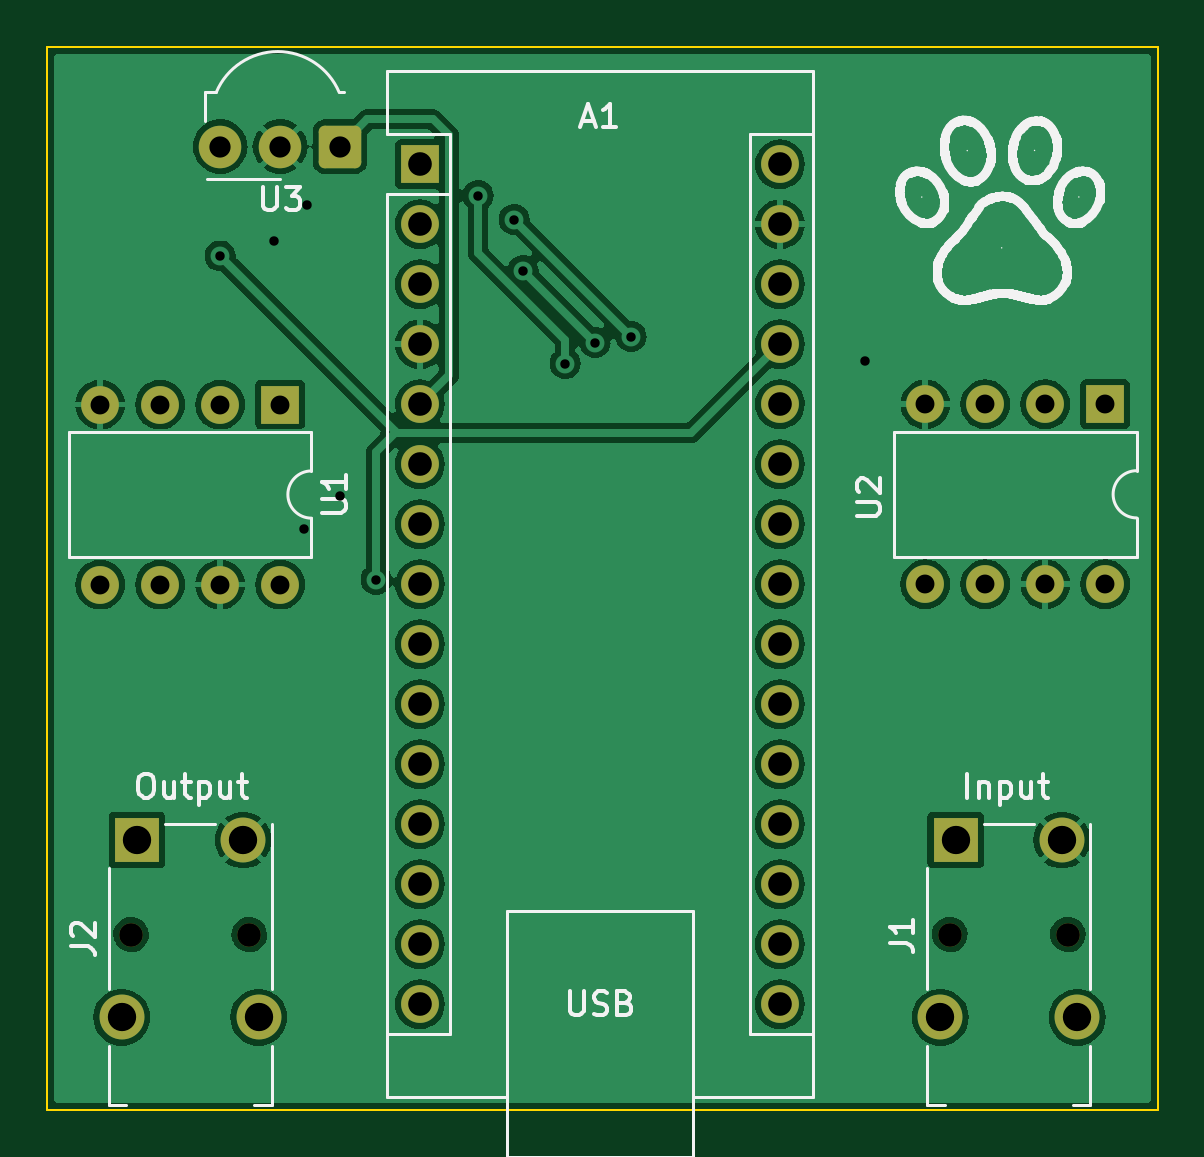
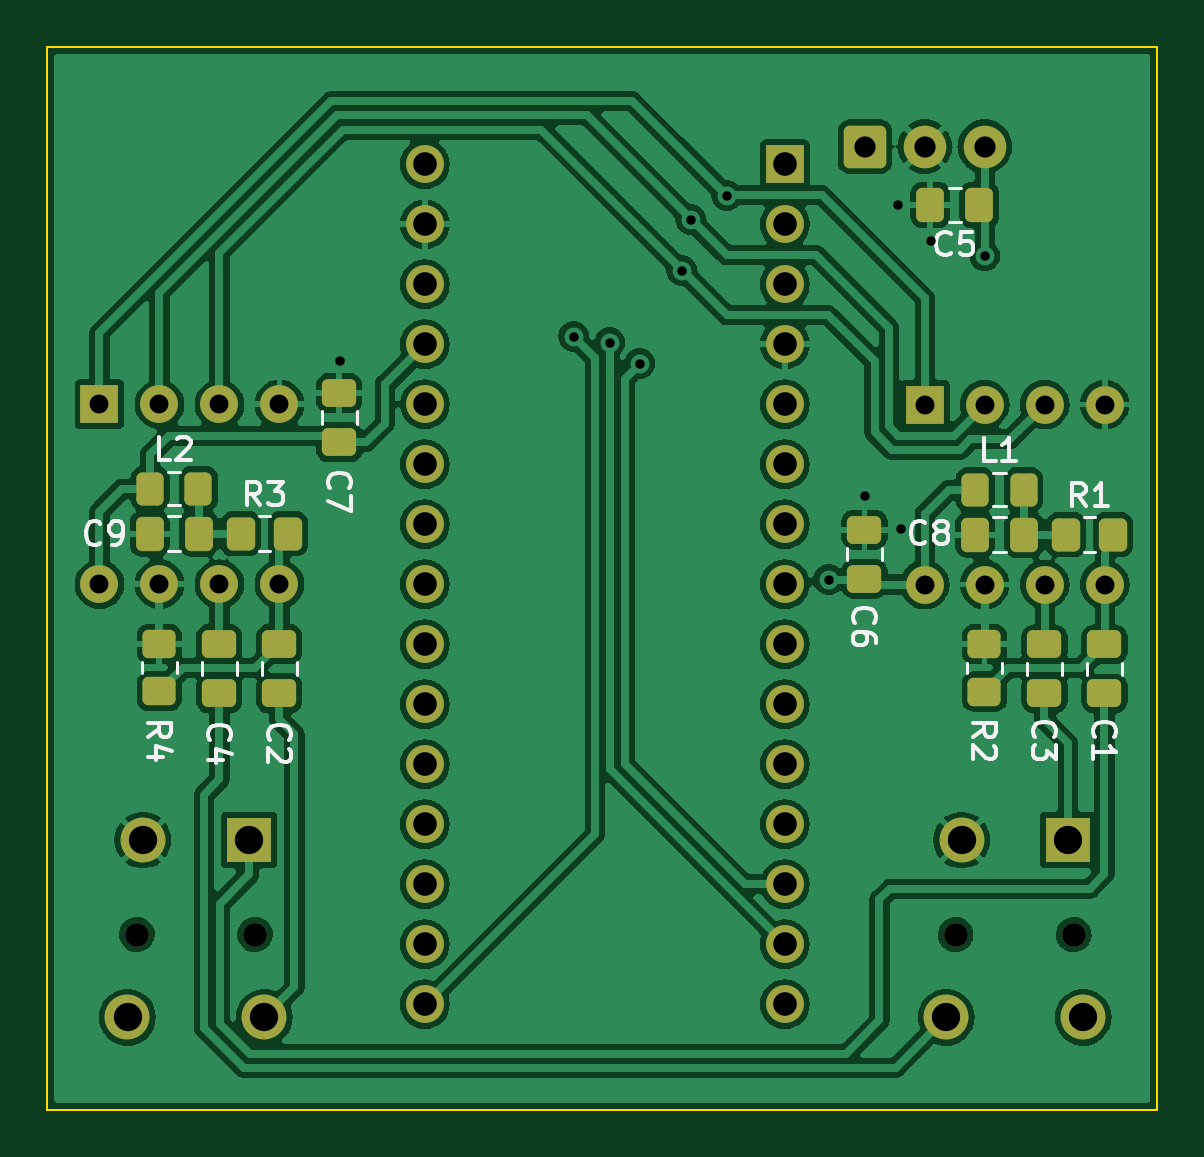
Circuit board: 9 layer files. Board 47.0 x 45.0 mm.
- bottom_copper: ir_remote_control-B_Cu.gbl (142957 bytes)
- bottom_mask: ir_remote_control-B_Mask.gbs (4442 bytes)
- bottom_silk: ir_remote_control-B_Silkscreen.gbo (17830 bytes)
- outline: ir_remote_control-Edge_Cuts.gm1 (628 bytes)
- top_copper: ir_remote_control-F_Cu.gtl (87247 bytes)
- top_mask: ir_remote_control-F_Mask.gts (2811 bytes)
- top_silk: ir_remote_control-F_Silkscreen.gto (169377 bytes)
- drill: ir_remote_control-NPTH.drl (393 bytes)
- drill: ir_remote_control-PTH.drl (1609 bytes)

=== bottom_copper: ir_remote_control-B_Cu.gbl (142957 bytes, source omitted) ===
=== bottom_mask: ir_remote_control-B_Mask.gbs ===
%TF.GenerationSoftware,KiCad,Pcbnew,7.0.6*%
%TF.CreationDate,2024-01-21T00:28:06+01:00*%
%TF.ProjectId,ir_remote_control,69725f72-656d-46f7-9465-5f636f6e7472,rev?*%
%TF.SameCoordinates,PX3938700PY55d4a80*%
%TF.FileFunction,Soldermask,Bot*%
%TF.FilePolarity,Negative*%
%FSLAX46Y46*%
G04 Gerber Fmt 4.6, Leading zero omitted, Abs format (unit mm)*
G04 Created by KiCad (PCBNEW 7.0.6) date 2024-01-21 00:28:06*
%MOMM*%
%LPD*%
G01*
G04 APERTURE LIST*
G04 Aperture macros list*
%AMRoundRect*
0 Rectangle with rounded corners*
0 $1 Rounding radius*
0 $2 $3 $4 $5 $6 $7 $8 $9 X,Y pos of 4 corners*
0 Add a 4 corners polygon primitive as box body*
4,1,4,$2,$3,$4,$5,$6,$7,$8,$9,$2,$3,0*
0 Add four circle primitives for the rounded corners*
1,1,$1+$1,$2,$3*
1,1,$1+$1,$4,$5*
1,1,$1+$1,$6,$7*
1,1,$1+$1,$8,$9*
0 Add four rect primitives between the rounded corners*
20,1,$1+$1,$2,$3,$4,$5,0*
20,1,$1+$1,$4,$5,$6,$7,0*
20,1,$1+$1,$6,$7,$8,$9,0*
20,1,$1+$1,$8,$9,$2,$3,0*%
G04 Aperture macros list end*
%ADD10C,1.000000*%
%ADD11R,1.900000X1.900000*%
%ADD12C,1.900000*%
%ADD13R,1.600000X1.600000*%
%ADD14O,1.600000X1.600000*%
%ADD15RoundRect,0.248400X0.651600X0.651600X-0.651600X0.651600X-0.651600X-0.651600X0.651600X-0.651600X0*%
%ADD16C,1.800000*%
%ADD17RoundRect,0.250000X-0.337500X-0.475000X0.337500X-0.475000X0.337500X0.475000X-0.337500X0.475000X0*%
%ADD18RoundRect,0.250000X-0.475000X0.337500X-0.475000X-0.337500X0.475000X-0.337500X0.475000X0.337500X0*%
%ADD19RoundRect,0.250000X0.475000X-0.337500X0.475000X0.337500X-0.475000X0.337500X-0.475000X-0.337500X0*%
%ADD20RoundRect,0.250000X0.350000X0.450000X-0.350000X0.450000X-0.350000X-0.450000X0.350000X-0.450000X0*%
%ADD21RoundRect,0.250000X0.450000X-0.350000X0.450000X0.350000X-0.450000X0.350000X-0.450000X-0.350000X0*%
%ADD22RoundRect,0.250000X0.325000X0.450000X-0.325000X0.450000X-0.325000X-0.450000X0.325000X-0.450000X0*%
G04 APERTURE END LIST*
D10*
%TO.C,J1*%
X38200000Y7410000D03*
X43200000Y7410000D03*
D11*
X38450000Y11410000D03*
D12*
X42950000Y11410000D03*
X37800000Y3910000D03*
X43600000Y3910000D03*
%TD*%
D13*
%TO.C,A1*%
X15770000Y40017500D03*
D14*
X15770000Y37477500D03*
X15770000Y34937500D03*
X15770000Y32397500D03*
X15770000Y29857500D03*
X15770000Y27317500D03*
X15770000Y24777500D03*
X15770000Y22237500D03*
X15770000Y19697500D03*
X15770000Y17157500D03*
X15770000Y14617500D03*
X15770000Y12077500D03*
X15770000Y9537500D03*
X15770000Y6997500D03*
X15770000Y4457500D03*
X31010000Y4457500D03*
X31010000Y6997500D03*
X31010000Y9537500D03*
X31010000Y12077500D03*
X31010000Y14617500D03*
X31010000Y17157500D03*
X31010000Y19697500D03*
X31010000Y22237500D03*
X31010000Y24777500D03*
X31010000Y27317500D03*
X31010000Y29857500D03*
X31010000Y32397500D03*
X31010000Y34937500D03*
X31010000Y37477500D03*
X31010000Y40017500D03*
%TD*%
D10*
%TO.C,J2*%
X3540000Y7410000D03*
X8540000Y7410000D03*
D11*
X3790000Y11410000D03*
D12*
X8290000Y11410000D03*
X3140000Y3910000D03*
X8940000Y3910000D03*
%TD*%
D13*
%TO.C,U1*%
X9850000Y29847500D03*
D14*
X7310000Y29847500D03*
X4770000Y29847500D03*
X2230000Y29847500D03*
X2230000Y22227500D03*
X4770000Y22227500D03*
X7310000Y22227500D03*
X9850000Y22227500D03*
%TD*%
D13*
%TO.C,U2*%
X44785000Y29857500D03*
D14*
X42245000Y29857500D03*
X39705000Y29857500D03*
X37165000Y29857500D03*
X37165000Y22237500D03*
X39705000Y22237500D03*
X42245000Y22237500D03*
X44785000Y22237500D03*
%TD*%
D15*
%TO.C,U3*%
X12390000Y40767000D03*
D16*
X9850000Y40767000D03*
X7310000Y40767000D03*
%TD*%
D17*
%TO.C,C8*%
X5647500Y24341000D03*
X7722500Y24341000D03*
%TD*%
D18*
%TO.C,C4*%
X39715000Y19707500D03*
X39715000Y17632500D03*
%TD*%
D19*
%TO.C,C7*%
X34635000Y28256500D03*
X34635000Y30331500D03*
%TD*%
D20*
%TO.C,R3*%
X38810000Y24384000D03*
X36810000Y24384000D03*
%TD*%
D17*
%TO.C,C5*%
X7542500Y38298500D03*
X9617500Y38298500D03*
%TD*%
D19*
%TO.C,C6*%
X12400000Y22470000D03*
X12400000Y24545000D03*
%TD*%
D21*
%TO.C,R4*%
X42255000Y17707500D03*
X42255000Y19707500D03*
%TD*%
D22*
%TO.C,L2*%
X42645000Y26289000D03*
X40595000Y26289000D03*
%TD*%
%TO.C,L1*%
X7710000Y26246000D03*
X5660000Y26246000D03*
%TD*%
D20*
%TO.C,R1*%
X3875000Y24341000D03*
X1875000Y24341000D03*
%TD*%
D19*
%TO.C,C1*%
X2240000Y17622500D03*
X2240000Y19697500D03*
%TD*%
D17*
%TO.C,C9*%
X40582500Y24384000D03*
X42657500Y24384000D03*
%TD*%
D21*
%TO.C,R2*%
X7320000Y17697500D03*
X7320000Y19697500D03*
%TD*%
D18*
%TO.C,C3*%
X4780000Y17622500D03*
X4780000Y19697500D03*
%TD*%
D19*
%TO.C,C2*%
X37175000Y17632500D03*
X37175000Y19707500D03*
%TD*%
M02*

=== bottom_silk: ir_remote_control-B_Silkscreen.gbo (17830 bytes, source omitted) ===
=== outline: ir_remote_control-Edge_Cuts.gm1 ===
%TF.GenerationSoftware,KiCad,Pcbnew,7.0.6*%
%TF.CreationDate,2024-01-21T00:28:06+01:00*%
%TF.ProjectId,ir_remote_control,69725f72-656d-46f7-9465-5f636f6e7472,rev?*%
%TF.SameCoordinates,PX3938700PY55d4a80*%
%TF.FileFunction,Profile,NP*%
%FSLAX46Y46*%
G04 Gerber Fmt 4.6, Leading zero omitted, Abs format (unit mm)*
G04 Created by KiCad (PCBNEW 7.0.6) date 2024-01-21 00:28:06*
%MOMM*%
%LPD*%
G01*
G04 APERTURE LIST*
%TA.AperFunction,Profile*%
%ADD10C,0.100000*%
%TD*%
G04 APERTURE END LIST*
D10*
X0Y0D02*
X0Y45000000D01*
X0Y45000000D02*
X47000000Y45000000D01*
X0Y0D02*
X47000000Y0D01*
X47000000Y45000000D02*
X47000000Y0D01*
M02*

=== top_copper: ir_remote_control-F_Cu.gtl (87247 bytes, source omitted) ===
=== top_mask: ir_remote_control-F_Mask.gts (2811 bytes, source withheld) ===
=== top_silk: ir_remote_control-F_Silkscreen.gto (169377 bytes, source omitted) ===
=== drill: ir_remote_control-NPTH.drl ===
M48
; DRILL file {KiCad 7.0.5} date Mon Jan 22 14:11:32 2024
; FORMAT={-:-/ absolute / inch / decimal}
; #@! TF.CreationDate,2024-01-22T14:11:32+01:00
; #@! TF.GenerationSoftware,Kicad,Pcbnew,7.0.5
; #@! TF.FileFunction,NonPlated,1,2,NPTH
FMAT,2
INCH
; #@! TA.AperFunction,NonPlated,NPTH,ComponentDrill
T1C0.0394
%
G90
G05
T1
X0.1394Y0.2917
X0.3362Y0.2917
X1.5039Y0.2917
X1.7008Y0.2917
T0
M30

=== drill: ir_remote_control-PTH.drl ===
M48
; DRILL file {KiCad 7.0.5} date Mon Jan 22 14:11:32 2024
; FORMAT={-:-/ absolute / inch / decimal}
; #@! TF.CreationDate,2024-01-22T14:11:32+01:00
; #@! TF.GenerationSoftware,Kicad,Pcbnew,7.0.5
; #@! TF.FileFunction,Plated,1,2,PTH
FMAT,2
INCH
; #@! TA.AperFunction,Plated,PTH,ViaDrill
T1C0.0157
; #@! TA.AperFunction,Plated,PTH,ComponentDrill
T2C0.0315
; #@! TA.AperFunction,Plated,PTH,ComponentDrill
T3C0.0354
; #@! TA.AperFunction,Plated,PTH,ComponentDrill
T4C0.0394
; #@! TA.AperFunction,Plated,PTH,ComponentDrill
T5C0.0472
%
G90
G05
T1
X0.2878Y1.4228
X0.3778Y1.4478
X0.4278Y0.9683
X0.4328Y1.5078
X0.4878Y1.0233
X0.5478Y0.8833
X0.7178Y1.5233
X0.7778Y1.4833
X0.7928Y1.3983
X0.8628Y1.2433
X0.9128Y1.2783
X0.9728Y1.2883
X1.3628Y1.2483
T2
X0.0878Y1.1751
X0.0878Y0.8751
X0.1878Y1.1751
X0.1878Y0.8751
X0.2878Y1.1751
X0.2878Y0.8751
X0.3878Y1.1751
X0.3878Y0.8751
X1.4632Y1.1755
X1.4632Y0.8755
X1.5632Y1.1755
X1.5632Y0.8755
X1.6632Y1.1755
X1.6632Y0.8755
X1.7632Y1.1755
X1.7632Y0.8755
T3
X0.2878Y1.605
X0.3878Y1.605
X0.4878Y1.605
T4
X0.6209Y1.5755
X0.6209Y1.4755
X0.6209Y1.3755
X0.6209Y1.2755
X0.6209Y1.1755
X0.6209Y1.0755
X0.6209Y0.9755
X0.6209Y0.8755
X0.6209Y0.7755
X0.6209Y0.6755
X0.6209Y0.5755
X0.6209Y0.4755
X0.6209Y0.3755
X0.6209Y0.2755
X0.6209Y0.1755
X1.2209Y1.5755
X1.2209Y1.4755
X1.2209Y1.3755
X1.2209Y1.2755
X1.2209Y1.1755
X1.2209Y1.0755
X1.2209Y0.9755
X1.2209Y0.8755
X1.2209Y0.7755
X1.2209Y0.6755
X1.2209Y0.5755
X1.2209Y0.4755
X1.2209Y0.3755
X1.2209Y0.2755
X1.2209Y0.1755
T5
X0.1236Y0.1539
X0.1492Y0.4492
X0.3264Y0.4492
X0.352Y0.1539
X1.4882Y0.1539
X1.5138Y0.4492
X1.6909Y0.4492
X1.7165Y0.1539
T0
M30

